Run: headless pygame with SDL's dummy video driver; simulated clock (each Clock.tick advances the game by its frame time, no real sleeping); random seed 0; keys injected as events and as key.get_pressed() state; mouse plan: one left click at the window centre at the start of phase 2, then a move to the lower-right quarter at the start of phase 3.
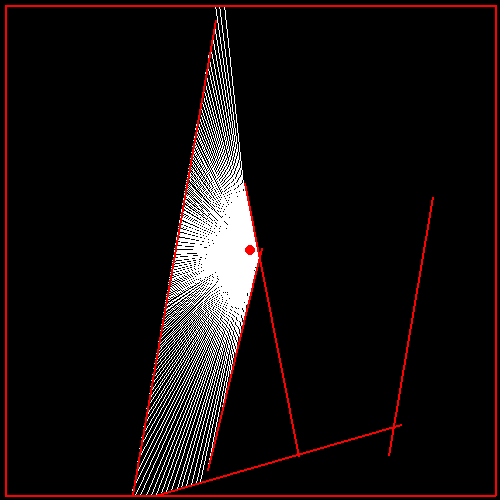
Frame 1 of 4 · flips 1–60 · no input
Frame 2 of 4 · flips 61–180 · clicked the window centre · tapped SPACE, RETURN · held RIGHT (→), D · screen unchanged from frame 1, image omitted
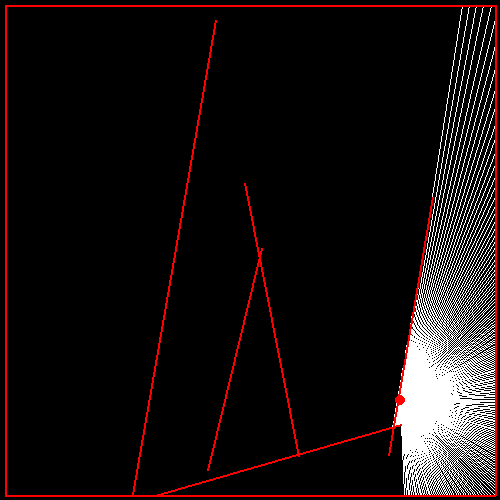
Frame 3 of 4 · flips 181–300 · moved the mouse to the lower-right quarter · held DOWN (↓), S
Frame 4 of 4 · flips 301–420 · held LEFT (←), A, UP (↑), W · screen unchanged from frame 3, image omitted

The pygame program that drew these frames:

import pygame
import random
import math

    
def dist(p1, p2) -> float:
    return math.sqrt(math.pow(p1[0] - p2[0], 2) + math.pow(p1[1] - p2[1], 2))


class Boundary:
    def __init__(self, p1, p2) -> None:
        self.p1 = p1
        self.p2 = p2


    def draw(self, screen) -> None:
        pygame.draw.line(surface=screen, 
                         color='red', 
                         start_pos=self.p1, 
                         end_pos=self.p2,
                         width=2)
        

class Ray:
    def __init__(self, pos, th: float) -> None:
        self.pos = pos
        self.th = th


    def move(self, pos) -> None:
        self.pos = pos


    def cast(self, boundary: Boundary) -> tuple[float, float]:
        try: 
            # x = self.pos[0] + 5*math.cos(self.th)
            # y = self.pos[1] + 5*math.sin(self.th)
            # m = (y - self.pos[1])/(x - self.pos[0])
            # b = self.pos[1] - m * self.pos[0]

            # mb = (boundary.p1[1] - boundary.p2[1])/(boundary.p1[0] - boundary.p2[0])
            # bb = boundary.p1[1] - mb * boundary.p1[0]

            # x_inter = int((bb - b)/(m - mb))
            # y_inter = int(m * x_inter + b)

            # x_min, x_max = min(boundary.p1[0], boundary.p2[0]), max(boundary.p1[0], boundary.p2[0])
            # y_min, y_max = min(boundary.p1[1], boundary.p2[1]), max(boundary.p1[1], boundary.p2[1])
            # if x_min <= x_inter <= x_max and y_min <= y_inter <= y_max:
            #     return x_inter, y_inter
            # return None
        
            x1, y1 = self.pos
            x2 = x1 + math.cos(self.th)
            y2 = y1 + math.sin(self.th)
            x3, y3 = boundary.p1
            x4, y4 = boundary.p2

            den = (x1 - x2)*(y3 - y4) - (y1 - y2)*(x3 - x4)
            t = ((x1 - x3)*(y3 - y4) - (y1 - y3)*(x3 - x4)) / den
            u = -((x1 - x2)*(y1 - y3) - (y1 - y2)*(x1 - x3)) / den

            if t > 0 and 0 <= u <= 1:
                return (x3 + u*(x4 - x3), y3 + u*(y4 - y3))
            return None
        except ZeroDivisionError as e:
            return None
    

class Raycaster:
    def __init__(self, pos) -> None:
        self.pos = pos
        self.rays = []
        for th in range(0, 360, 1):
            ray = Ray((self.pos[0], self.pos[1]), math.radians(th))
            self.rays.append(ray)

    
    def move(self, pos) -> None:
        self.pos = pos
        for ray in self.rays:
            ray.move(pos)

    
    def cast(self, boundaries: list[Boundary]) -> list[tuple[float, float]]:
        intersection_points = []
        for ray in self.rays:
            closest = None
            min_distance = float('inf')
            for boundary in boundaries:
                p = ray.cast(boundary)
                if not p: continue

                d = dist(self.pos, p)
                if d < min_distance:
                    min_distance = d
                    closest = p

            if closest: 
                intersection_points.append(closest)
        return intersection_points
        

WIDTH, HEIGHT = 500, 500
pygame.init()
screen = pygame.display.set_mode((WIDTH, HEIGHT))
clock = pygame.time.Clock()

offset = WIDTH // 100
boundaries = [Boundary((offset, offset), (offset, HEIGHT-offset)),
              Boundary((offset, offset), (WIDTH-offset, offset)),
              Boundary((WIDTH-offset, offset), (WIDTH-offset, HEIGHT-offset)),
              Boundary((offset, HEIGHT-offset), (WIDTH-offset, HEIGHT-offset))]
for _ in range(5):
    b = Boundary((random.randint(0, WIDTH),
                  random.randint(0, HEIGHT)),
                 (random.randint(0, WIDTH),
                  random.randint(0, HEIGHT)))
    boundaries.append(b)

caster = Raycaster((WIDTH//2 , HEIGHT//2))

running = True
while running:
    for event in pygame.event.get():
        if event.type == pygame.QUIT or (event.type == pygame.KEYDOWN and event.key == pygame.K_ESCAPE):
            running = False

        if event.type == pygame.MOUSEMOTION:
            caster.move(event.pos)

    screen.fill('black')

    points = caster.cast(boundaries)
    for p in points:
        pygame.draw.line(screen, 'white', caster.pos, p)
    pygame.draw.circle(screen, 'red', caster.pos, 5)
    
    for b in boundaries: 
        b.draw(screen)

    pygame.display.update()
    clock.tick(60)
            
pygame.quit()
